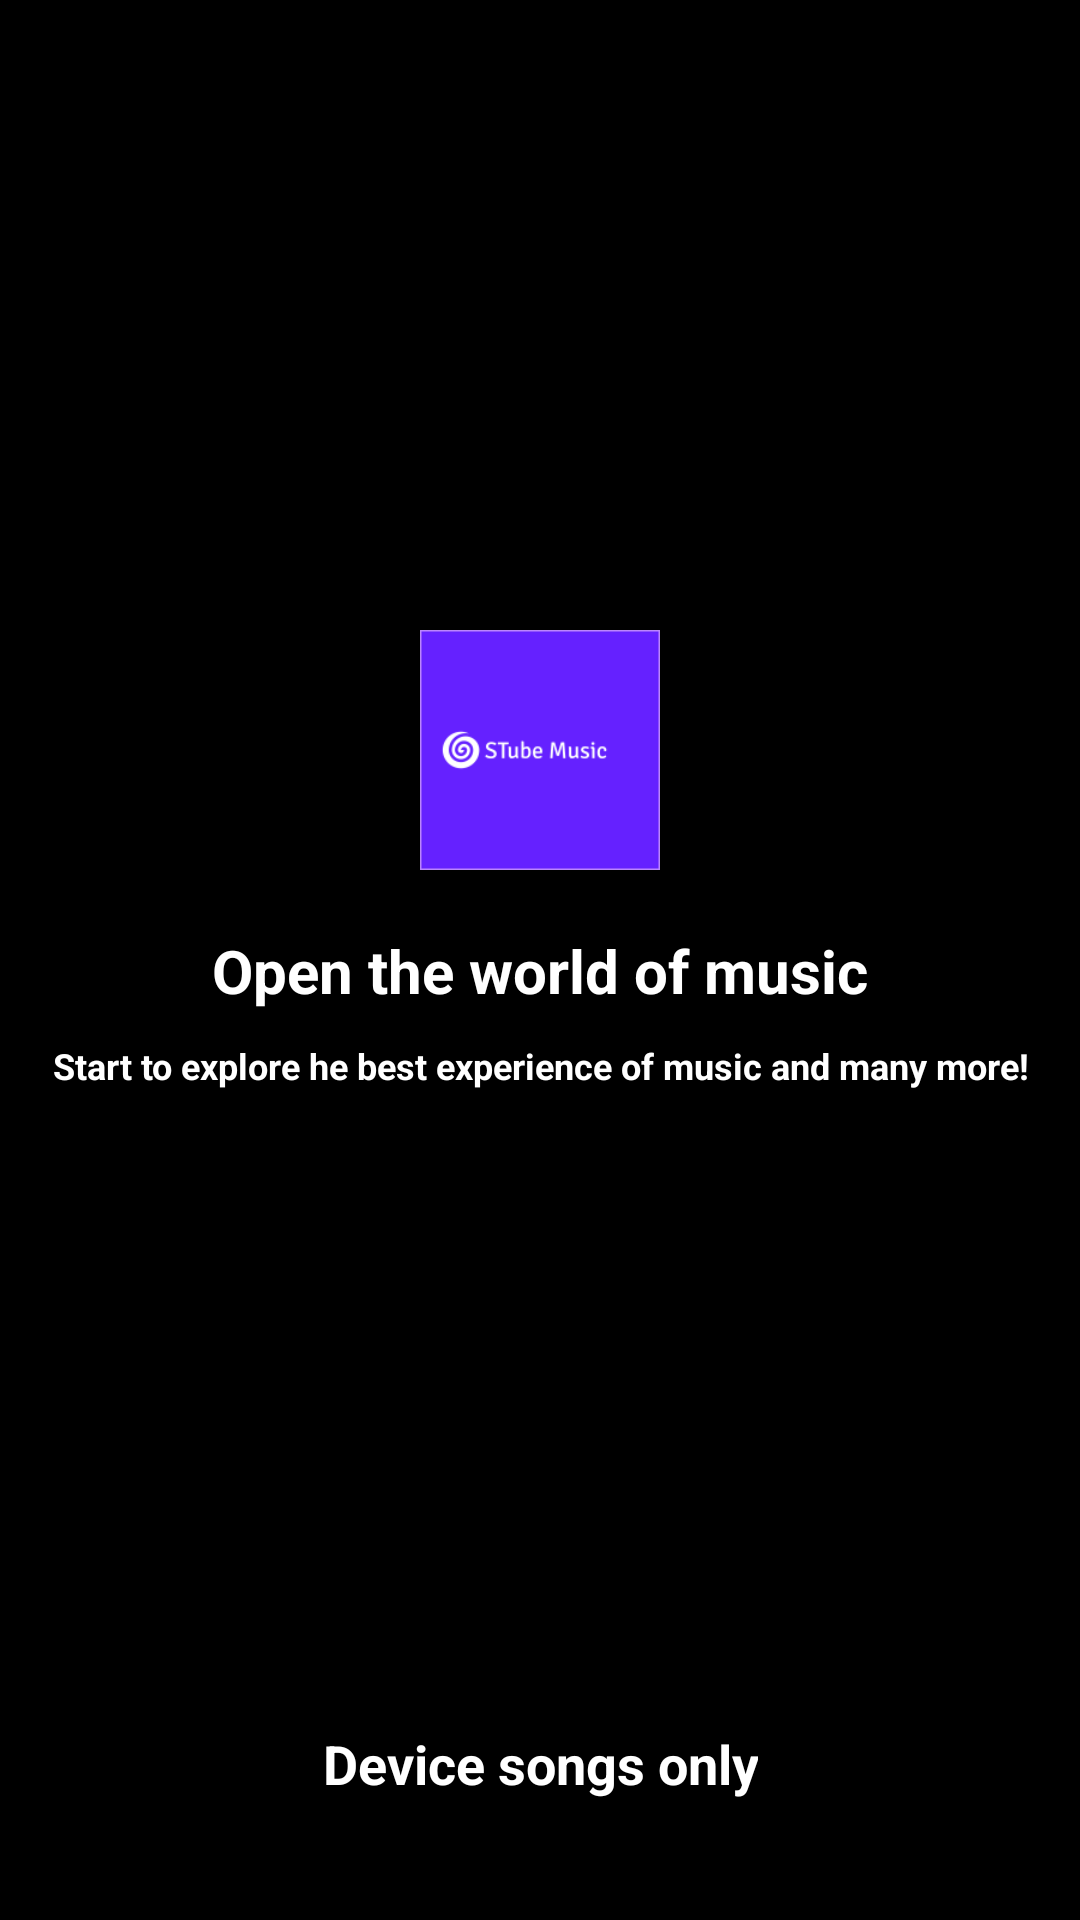

Produce the Android XML layout that renders to this screen, including the resource entries it uses.
<!-- AndroidManifest.xml: application theme Theme.ShuvoTestApplication -->
<!-- res/layout/new_layout.xml -->
<?xml version="1.0" encoding="utf-8"?>
<androidx.constraintlayout.widget.ConstraintLayout xmlns:android="http://schemas.android.com/apk/res/android"
    xmlns:app="http://schemas.android.com/apk/res-auto"
    xmlns:tools="http://schemas.android.com/tools"
    android:layout_width="match_parent"
    android:layout_height="match_parent"
    android:background="@color/black"
    android:paddingTop="160dp"
    tools:context=".MainActivity">

    <com.google.android.material.imageview.ShapeableImageView
        android:id="@+id/icon"
        android:layout_width="80dp"
        android:layout_height="80dp"
        android:layout_marginTop="50dp"
        android:src="@drawable/stube_music_icon"
        app:layout_constraintEnd_toEndOf="parent"
        app:layout_constraintStart_toStartOf="parent"
        app:layout_constraintTop_toTopOf="parent"
        app:shapeAppearanceOverlay="@style/roundedImageViewRounded"
        app:strokeColor="@color/purple_200"
        app:strokeWidth="1dp" />

    <TextView
        android:id="@+id/tv1"
        android:layout_width="match_parent"
        android:layout_height="0dp"
        android:layout_marginTop="20dp"
        android:gravity="center"
        android:text="@string/open_the_world_of_music"
        android:textColor="@color/white"
        android:textSize="20sp"
        android:textStyle="bold"
        app:layout_constraintEnd_toEndOf="parent"
        app:layout_constraintStart_toStartOf="parent"
        app:layout_constraintTop_toBottomOf="@id/icon" />

    <TextView
        android:id="@+id/tv2"
        android:layout_width="match_parent"
        android:layout_height="0dp"
        android:layout_marginTop="10dp"
        android:gravity="center"
        android:text="@string/start_to_explore_he_best_experience_of_music_and_many_more"
        android:textColor="@color/white"
        android:textSize="12sp"
        android:textStyle="bold"
        app:layout_constraintEnd_toEndOf="parent"
        app:layout_constraintStart_toStartOf="parent"
        app:layout_constraintTop_toBottomOf="@id/tv1" />

    <TextView
        android:id="@+id/tv3"
        android:layout_width="wrap_content"
        android:layout_height="0dp"
        android:layout_marginBottom="40dp"
        android:gravity="center"
        android:text="@string/device_songs_only"
        android:textColor="@color/white"
        android:textSize="18sp"
        android:textStyle="bold"
        app:layout_constraintBottom_toBottomOf="parent"
        app:layout_constraintEnd_toEndOf="parent"
        app:layout_constraintStart_toStartOf="parent" />

</androidx.constraintlayout.widget.ConstraintLayout>
<!-- resources referenced by this layout -->
<resources>
  <!-- drawable stube_music_icon: png bitmap (drawable, 3579 bytes) -->
  <string name="device_songs_only">Device songs only</string>
  <string name="open_the_world_of_music">Open the world of music</string>
  <string name="start_to_explore_he_best_experience_of_music_and_many_more">Start to explore he best experience of music and many more!</string>
  <style name="Theme.ShuvoTestApplication" parent="Theme.MaterialComponents.DayNight.DarkActionBar">
          
          <item name="colorPrimary">@color/purple_500</item>
          <item name="colorPrimaryVariant">@color/purple_700</item>
          <item name="colorOnPrimary">@color/white</item>
          
          <item name="colorSecondary">@color/teal_200</item>
          <item name="colorSecondaryVariant">@color/teal_700</item>
          <item name="colorOnSecondary">@color/black</item>
          
          <item name="android:statusBarColor" tools:targetApi="l">?attr/colorPrimaryVariant</item>
          
      </style>
  <!-- not gathered from this repository: default colours our renderer supplied (Android Studio template values) -->
  <color name="purple_200">#FFBB86FC</color>
  <color name="purple_500">#FF6200EE</color>
  <color name="purple_700">#FF3700B3</color>
  <color name="teal_200">#FF03DAC5</color>
  <color name="teal_700">#FF018786</color>
  <color name="black">#FF000000</color>
  <color name="white">#FFFFFFFF</color>
</resources>
